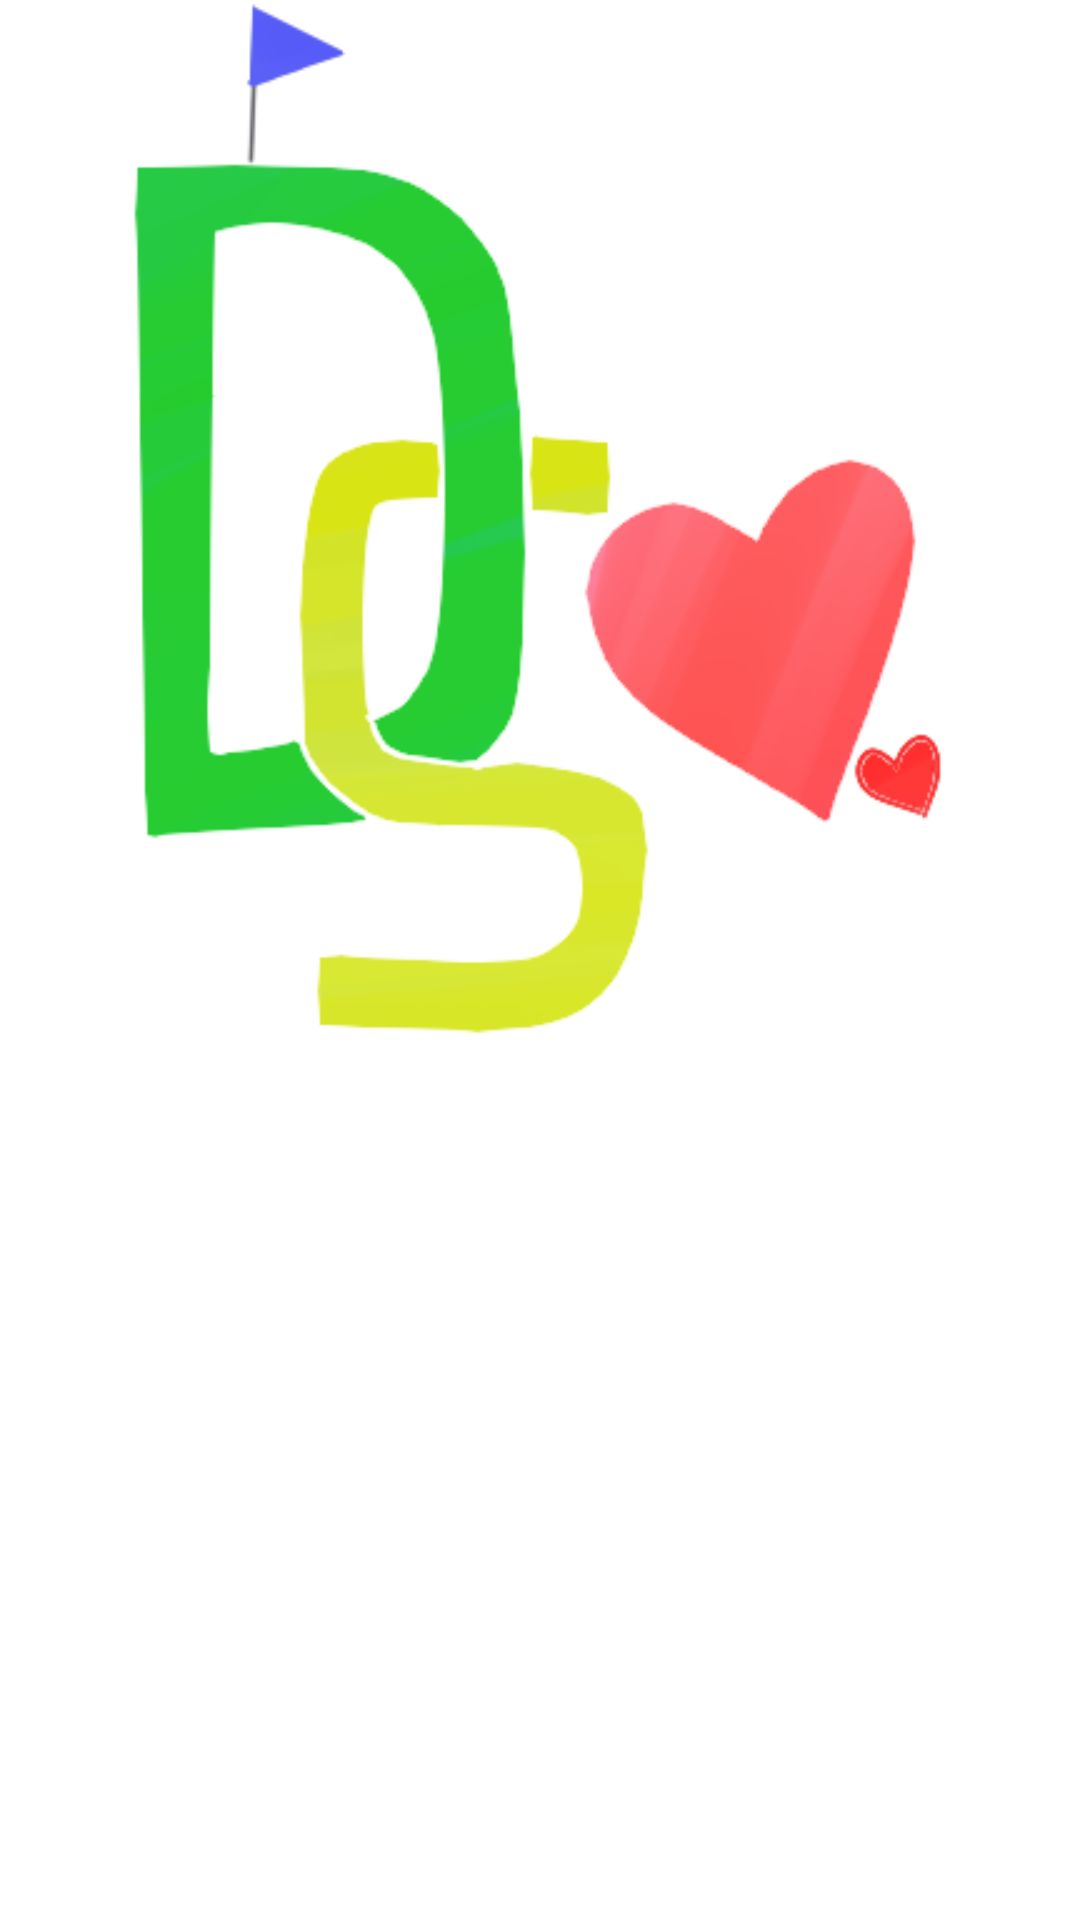

Android layout source for this screen:
<!-- AndroidManifest.xml: activity theme SplashTheme -->
<!-- res/layout/activity_splash.xml -->
<?xml version="1.0" encoding="utf-8"?>
<LinearLayout
    xmlns:android="http://schemas.android.com/apk/res/android"
    android:orientation="vertical"
    android:layout_width="wrap_content"
    android:layout_height="wrap_content"
    android:layout_gravity="center">

    <ImageView
        android:layout_width="350dp"
        android:layout_height="350dp"
        android:background="@drawable/dslife3"/>

</LinearLayout>
<!-- resources referenced by this layout -->
<resources>
  <!-- drawable dslife3: png bitmap (drawable-mdpi-v11, 31488 bytes) -->
  <style name="SplashTheme" parent="@android:style/Theme.Light.NoTitleBar" />
</resources>
